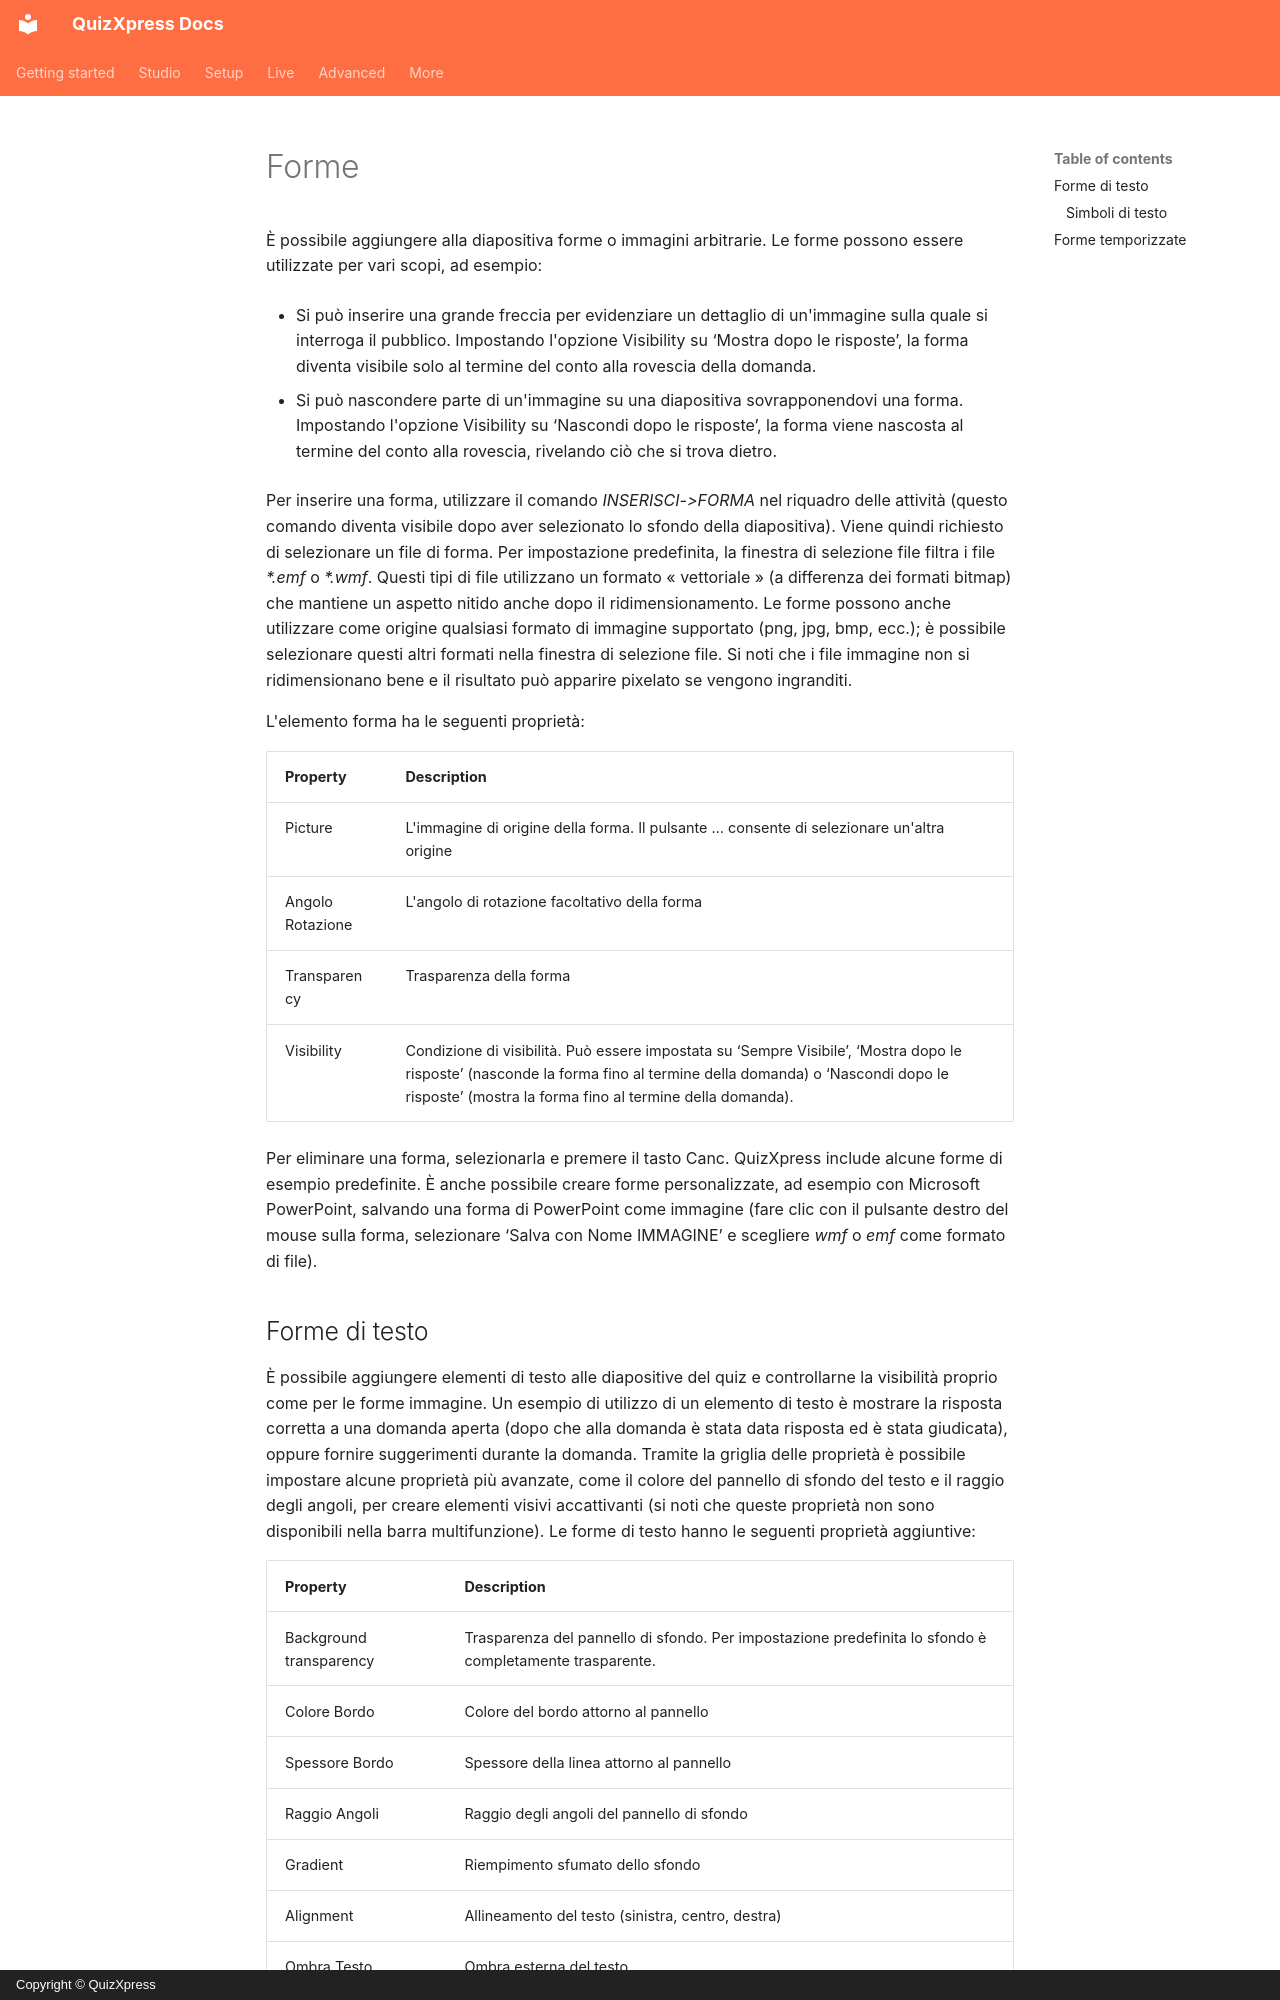

repository: gameshowcrew/quizxpress-docs · page: studio/adding-multimedia-content/shapes.it/index.html · generator: mkdocs · copyright: Copyright © QuizXpress

# Forme

È possibile aggiungere alla diapositiva forme o immagini arbitrarie. Le forme possono essere utilizzate per vari scopi, ad esempio:

- Si può inserire una grande freccia per evidenziare un dettaglio di un'immagine sulla quale si interroga il pubblico. Impostando l'opzione Visibility su ‘Mostra dopo le risposte’, la forma diventa visibile solo al termine del conto alla rovescia della domanda.

- Si può nascondere parte di un'immagine su una diapositiva sovrapponendovi una forma. Impostando l'opzione Visibility su ‘Nascondi dopo le risposte’, la forma viene nascosta al termine del conto alla rovescia, rivelando ciò che si trova dietro.

Per inserire una forma, utilizzare il comando *INSERISCI->FORMA* nel riquadro delle attività (questo comando diventa visibile dopo aver selezionato lo sfondo della diapositiva). Viene quindi richiesto di selezionare un file di forma. Per impostazione predefinita, la finestra di selezione file filtra i file *\*.emf* o *\*.wmf*. Questi tipi di file utilizzano un formato « vettoriale » (a differenza dei formati bitmap) che mantiene un aspetto nitido anche dopo il ridimensionamento. Le forme possono anche utilizzare come origine qualsiasi formato di immagine supportato (png, jpg, bmp, ecc.); è possibile selezionare questi altri formati nella finestra di selezione file. Si noti che i file immagine non si ridimensionano bene e il risultato può apparire pixelato se vengono ingranditi.

L'elemento forma ha le seguenti proprietà:

| Property       | Description                                                                                                                                                                                     |
|----------------|-------------------------------------------------------------------------------------------------------------------------------------------------------------------------------------------------|
| Picture        | L'immagine di origine della forma. Il pulsante … consente di selezionare un'altra origine                                                                                                       |
| Angolo Rotazione | L'angolo di rotazione facoltativo della forma                                                                                                                                                   |
| Transparency   | Trasparenza della forma                                                                                                                                                                         |
| Visibility     | Condizione di visibilità. Può essere impostata su ‘Sempre Visibile’, ‘Mostra dopo le risposte’ (nasconde la forma fino al termine della domanda) o ‘Nascondi dopo le risposte’ (mostra la forma fino al termine della domanda). |

Per eliminare una forma, selezionarla e premere il tasto Canc. QuizXpress include alcune forme di esempio predefinite. È anche possibile creare forme personalizzate, ad esempio con Microsoft PowerPoint, salvando una forma di PowerPoint come immagine (fare clic con il pulsante destro del mouse sulla forma, selezionare ‘Salva con Nome IMMAGINE’ e scegliere *wmf* o *emf* come formato di file).
